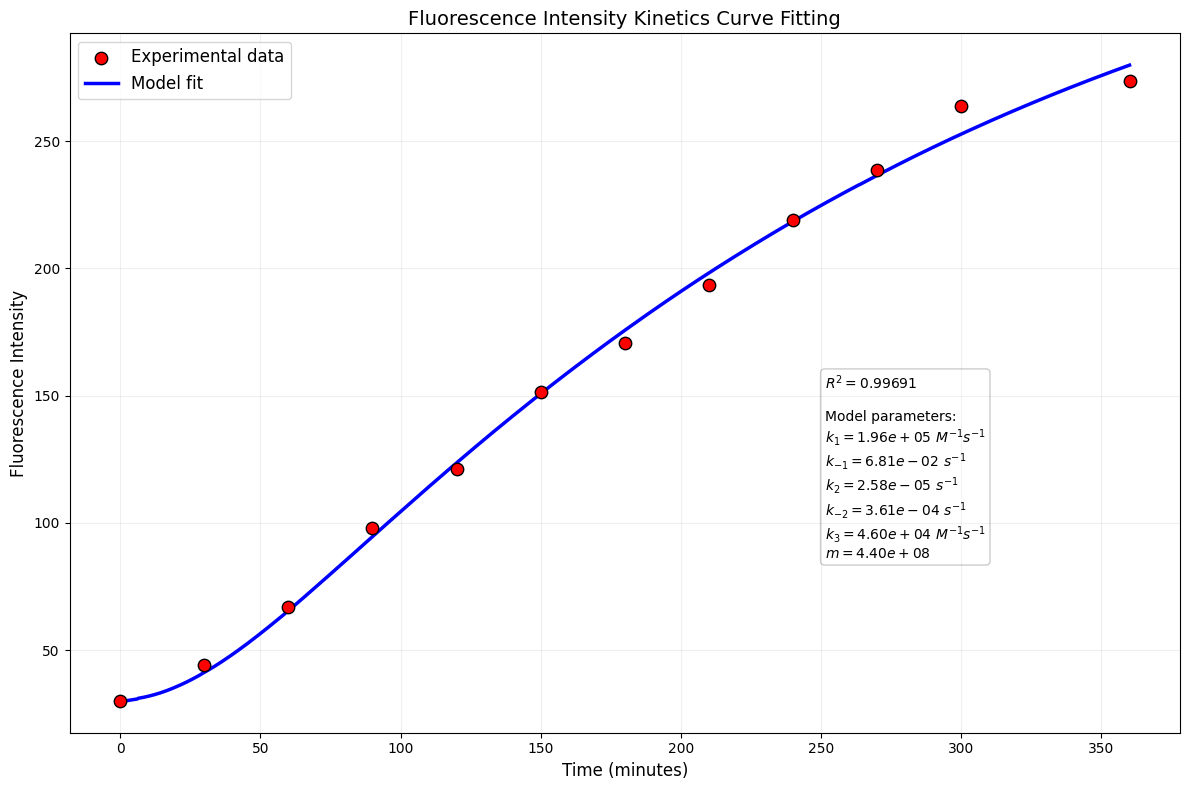

Python code for this plot:
import numpy as np
from scipy.integrate import odeint
import matplotlib.pyplot as plt
from scipy.optimize import curve_fit

# Set matplotlib fonts
plt.rcParams['font.sans-serif'] = ['Arial', 'DejaVu Sans', 'sans-serif']
plt.rcParams['axes.unicode_minus'] = False

# Experimental data (time: minutes, fluorescence intensity: arbitrary units)
experimental_time_min = np.array([0, 30, 60, 90, 120, 150, 180, 210, 240, 270, 300, 360])
experimental_fluorescence = np.array([30.00, 44.13, 66.96, 98.05, 121.05, 
                                     151.40, 170.53, 193.55, 219.08, 238.75, 263.77, 273.53])

# Convert to seconds (kinetic equations based on seconds)
experimental_time_sec = experimental_time_min * 60

# Initial concentrations (units: M)
L0 = 30e-9    # Initial ligand concentration
R0 = 800e-9   # Initial receptor concentration
S1_0 = 800e-9 # Initial S1 concentration

# Simplified kinetic model
def model(y, t, k1, k1r, k2, k2r, k3):
    """
    Define ODE system (simplified LRin kinetics)
    y: state variables [L, R, LR, LRin, S1, S1S2F]
    t: time (seconds)
    k1: association rate constant, k1r: dissociation rate constant
    k2: forward flip rate constant, k2r: reverse flip rate constant
    k3: catalytic rate constant
    """
    L, R, LR, LRin, S1, S1S2F = y
    
    # Equation 1: d[L]/dt = -k1*[L][R] + k1r*[LR]
    dL_dt = -k1 * L * R + k1r * LR
    
    # Equation 2: d[R]/dt = -k1*[L][R] + k1r*[LR]
    dR_dt = -k1 * L * R + k1r * LR
    
    # Equation 3: d[LR]/dt = k1*[L][R] - k1r*[LR] - k2*[LR] + k2r*[LRin]
    dLR_dt = k1 * L * R - k1r * LR - k2 * LR + k2r * LRin
    
    # Equation 4: d[LRin]/dt = k2*[LR] - k2r*[LRin] 
    dLRin_dt = k2 * LR - k2r * LRin
    
    # Equation 5: d[S1]/dt = -k3*[LRin]*[S1] (S1 catalytic consumption)
    dS1_dt = -k3 * LRin * S1
    
    # Equation 6: d[S1S2F]/dt = k3*[LRin]*[S1] (fluorescent product formation)
    dS1S2F_dt = k3 * LRin * S1
    
    return [dL_dt, dR_dt, dLR_dt, dLRin_dt, dS1_dt, dS1S2F_dt]

# Wrapper function for curve fitting
def fluorescence_curve(t_sec, k1, k1r, k2, k2r, k3, m):
    """
    Return fluorescence intensity F(t) = m*[S1S2F] + F0
    """
    # Initial conditions [L, R, LR, LRin, S1, S1S2F]
    y0 = [L0, R0, 0.0, 0.0, S1_0, 0.0]
    
    # Solve ODE
    t_span = np.linspace(0, max(t_sec), 1000)
    sol = odeint(model, y0, t_span, args=(k1, k1r, k2, k2r, k3), rtol=1e-6, atol=1e-9)
    
    # Extract S1S2F concentration
    S1S2F_curve = sol[:, 5]
    
    # Interpolate to experimental time points
    S1S2F_expt = np.interp(t_sec, t_span, S1S2F_curve)
    
    # Calculate fluorescence intensity = m*[S1S2F] + background fluorescence(30)
    F = m * S1S2F_expt + 30
    return F

# Parameter initial guesses
k1_guess = 1e6       # M⁻¹s⁻¹ (association rate)
k1r_guess = 0.01     # s⁻¹ (dissociation rate)
k2_guess = 0.001     # s⁻¹ (forward flip rate)
k2r_guess = 0.0001   # s⁻¹ (reverse flip rate)
k3_guess = 1e6       # M⁻¹s⁻¹ (catalytic reaction)
m_guess = 1e9        # Fluorescence scaling factor

# Fit curve
params_opt, params_cov = curve_fit(
    fluorescence_curve,
    experimental_time_sec,
    experimental_fluorescence,
    p0=[k1_guess, k1r_guess, k2_guess, k2r_guess, k3_guess, m_guess],
    bounds=(
        [1e4, 1e-6, 1e-7, 1e-7, 1e4, 1e8],   # Lower bounds
        [1e7, 1e-1, 1e-3, 1e-3, 1e7, 1e13]    # Upper bounds
    ),
    maxfev=100000
)

# Extract fitted parameters
k1_fit, k1r_fit, k2_fit, k2r_fit, k3_fit, m_fit = params_opt
print(f"Fitted parameters:")
print(f"k1   = {k1_fit:.3e} M⁻¹s⁻¹")
print(f"k1r  = {k1r_fit:.3e} s⁻¹")
print(f"k2   = {k2_fit:.3e} s⁻¹")
print(f"k2r  = {k2r_fit:.3e} s⁻¹")
print(f"k3   = {k3_fit:.3e} M⁻¹s⁻¹")
print(f"m    = {m_fit:.3e} (fluorescence intensity/M)")

# Calculate fitted values
fitted_fluorescence = fluorescence_curve(
    experimental_time_sec, 
    k1_fit, k1r_fit, k2_fit, k2r_fit, k3_fit, m_fit
)

# Calculate R²
ss_res = np.sum((experimental_fluorescence - fitted_fluorescence)**2)
ss_tot = np.sum((experimental_fluorescence - np.mean(experimental_fluorescence))**2)
r_squared = 1 - (ss_res / ss_tot)
print(f"\nGoodness of fit:")
print(f"R² = {r_squared:.6f}")

# Visualize results
plt.figure(figsize=(12, 8))

# Experimental data
plt.scatter(experimental_time_min, experimental_fluorescence, 
            s=80, c='red', edgecolor='k', label='Experimental data', zorder=10)

# Plot fitted curve
t_dense_min = np.linspace(0, 360, 1000)
t_dense_sec = t_dense_min * 60
fitted_dense = fluorescence_curve(
    t_dense_sec, k1_fit, k1r_fit, k2_fit, k2r_fit, k3_fit, m_fit
)
plt.plot(t_dense_min, fitted_dense, 'b-', linewidth=2.5, label='Model fit')

# Add model equations and parameter information
param_text = (
    f'$R^2 = {r_squared:.5f}$\n\n'
    f'Model parameters:\n'
    f'$k_1 = {k1_fit:.2e}\ M^{{-1}}s^{{-1}}$\n'
    f'$k_{{ -1}} = {k1r_fit:.2e}\ s^{{-1}}$\n'
    f'$k_2 = {k2_fit:.2e}\ s^{{-1}}$\n'
    f'$k_{{ -2}} = {k2r_fit:.2e}\ s^{{-1}}$\n'
    f'$k_3 = {k3_fit:.2e}\ M^{{-1}}s^{{-1}}$\n'
    f'$m = {m_fit:.2e}$'
)
plt.annotate(param_text, xy=(0.68, 0.25), xycoords='axes fraction', 
             bbox=dict(boxstyle='round', alpha=0.2, facecolor='white'))

plt.title('Fluorescence Intensity Kinetics Curve Fitting', fontsize=14)
plt.xlabel('Time (minutes)', fontsize=12)
plt.ylabel('Fluorescence Intensity', fontsize=12)
plt.legend(fontsize=12)
plt.grid(alpha=0.2)
plt.tight_layout()

# Create data array to save (time in minutes and fitted fluorescence)
fit_curve_data = np.column_stack((t_dense_min, fitted_dense))

# Save to file
np.savetxt('fitted_curve_data.txt', fit_curve_data, 
           header='Time(min)\tFluorescence', 
           fmt='%.6f', 
           delimiter='\t',
           comments='')

print("\nFitted curve data saved to: fitted_curve_data.txt")
plt.savefig('fluorescence_fit.png', dpi=300)
plt.show()
